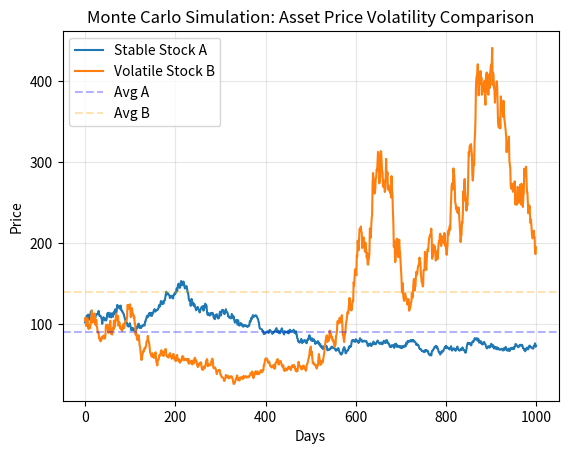

This chart was generated by the following Python code:
import matplotlib.pyplot as plt
import numpy as np
from datetime import datetime


count = 1000

changes_a = np.random.normal(0,0.02,count)
prices_a = 100 * np.cumprod(changes_a + 1)

changes_b = np.random.normal(0,0.05, count)
prices_b = 100* np.cumprod(changes_b +1)

plt.plot(prices_a, label='Stable Stock A')
plt.plot(prices_b, label='Volatile Stock B')

final_a = prices_a[-1]
final_b = prices_b[-1]

avg_a = np.mean(prices_a)
avg_b = np.mean(prices_b)

print("-" * 30)
print(f"STOCK A (Stable):")
print(f"  Final Price:   ${final_a:.2f}")
print(f"  Average Price: ${avg_a:.2f}")
print("-" * 30)
print(f"STOCK B (Volatile):")
print(f"  Final Price:   ${final_b:.2f}")
print(f"  Average Price: ${avg_b:.2f}")
print("-" * 30)

plt.axhline(y=avg_a, color='blue', linestyle='--', alpha=0.3, label='Avg A')
plt.axhline(y=avg_b, color='orange', linestyle='--', alpha=0.3, label='Avg B')

plt.title("Monte Carlo Simulation: Asset Price Volatility Comparison")
plt.xlabel('Days')
plt.ylabel('Price')
plt.legend()
plt.grid(True, alpha=0.3)

#plt.show()
now = datetime.now().strftime("%Y%m%d_%H%M%S")
filename = f"stock_analysis_{now}.png"
plt.savefig(filename, dpi=300)
print(f"Graph permanently saved as: {filename}")
